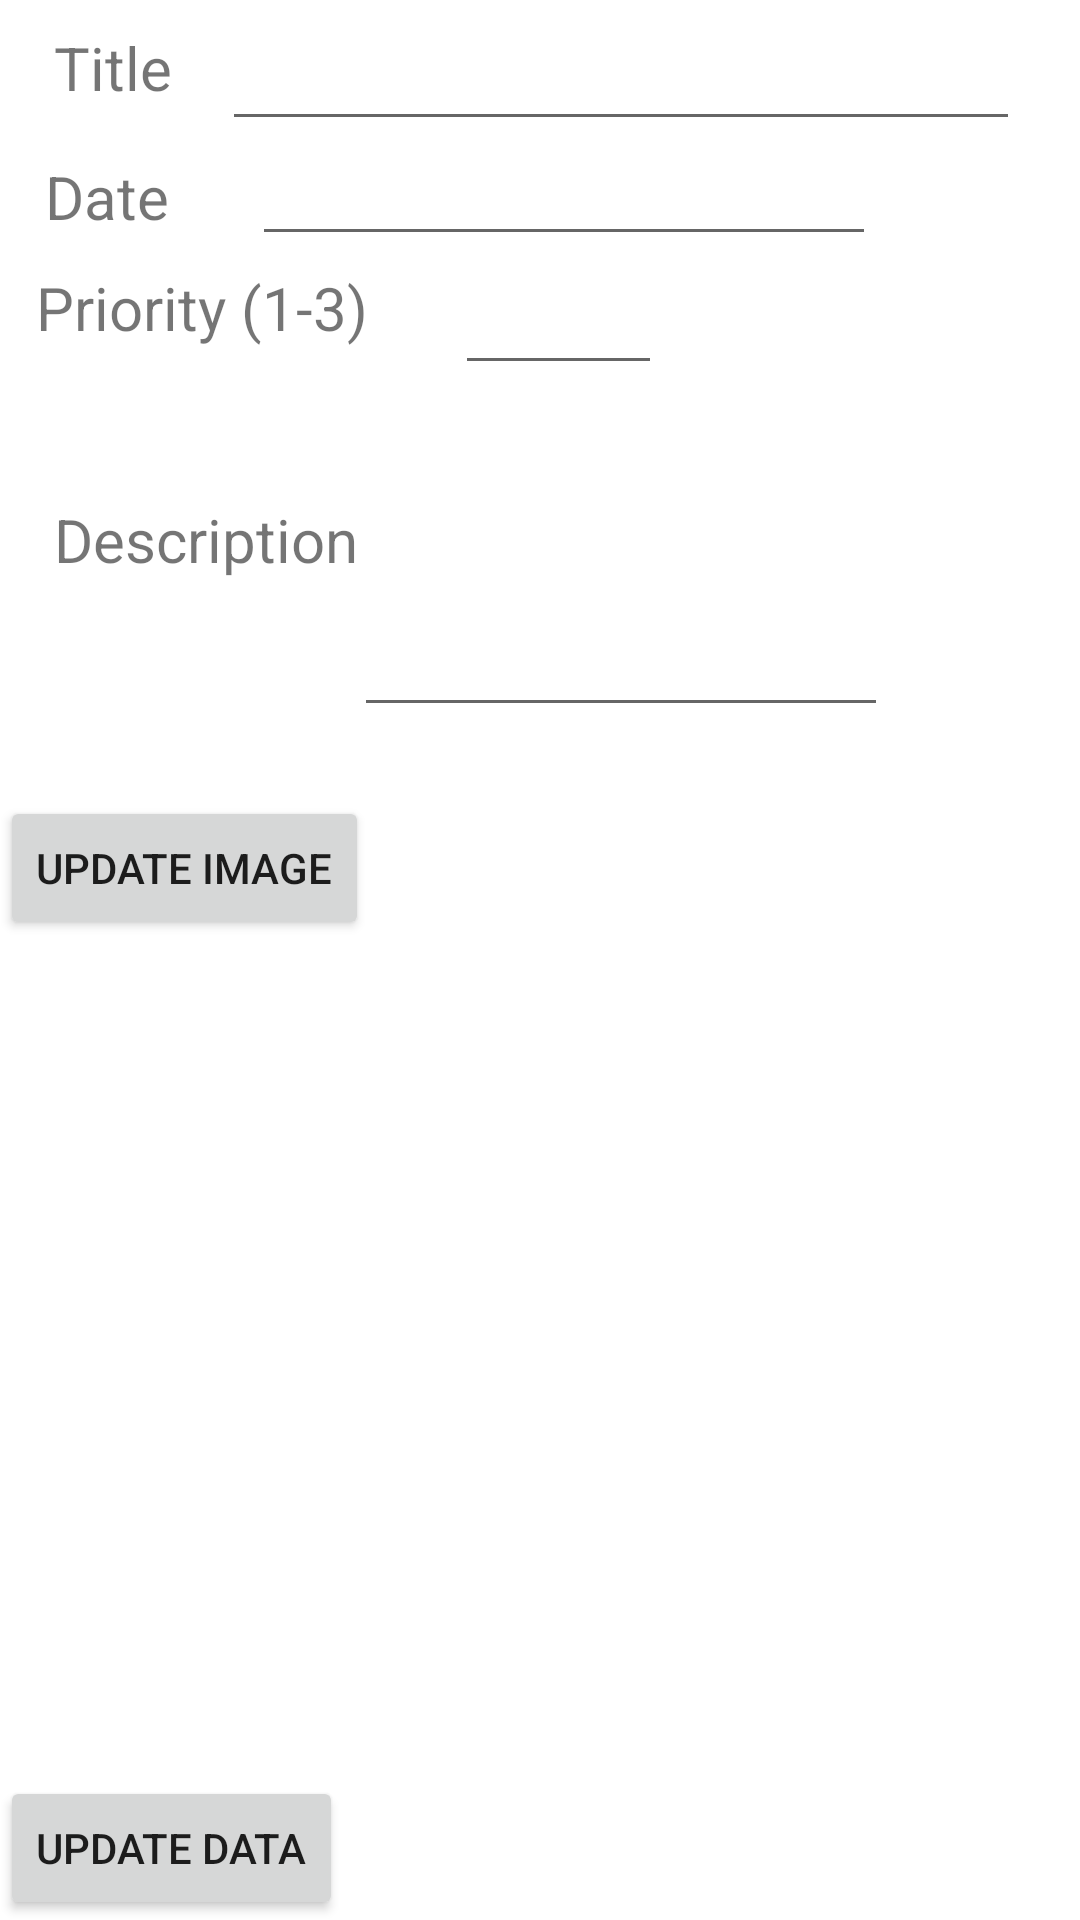

The Android layout XML behind this screen, and the referenced resources:
<!-- AndroidManifest.xml: application theme Theme.Khrystova -->
<!-- res/layout/update_note.xml -->
<?xml version="1.0" encoding="utf-8"?>
<androidx.constraintlayout.widget.ConstraintLayout xmlns:android="http://schemas.android.com/apk/res/android"
	xmlns:app="http://schemas.android.com/apk/res-auto"
	xmlns:tools="http://schemas.android.com/tools"
	android:layout_width="wrap_content"
	android:layout_height="wrap_content">

	<RelativeLayout
		android:id="@+id/relativeLayout"
		android:layout_width="wrap_content"
		android:layout_height="wrap_content"

		tools:ignore="MissingConstraints">








		<TextView
			android:id="@+id/Name"
			android:layout_width="wrap_content"
			android:layout_height="wrap_content"
			android:layout_alignParentLeft="true"
			android:layout_alignParentTop="true"
			android:layout_marginLeft="18dp"
			android:layout_marginTop="9dp"
			android:text="Title"

			android:textSize="20sp" />

		<EditText
			android:id="@+id/Date"
			android:layout_width="208dp"
			android:layout_height="wrap_content"

			android:layout_below="@+id/editText_title"
			android:layout_marginStart="-39dp"
			android:layout_marginLeft="-39dp"
			android:layout_marginTop="1dp"
			android:layout_toEndOf="@+id/Text_priority"
			android:layout_toRightOf="@+id/Text_priority"
			android:inputType="number"
			android:textSize="15sp" />

		<EditText
			android:id="@+id/editText_priority"
			android:layout_width="69dp"
			android:layout_height="wrap_content"

			android:layout_below="@+id/editText_title"
			android:layout_marginStart="29dp"
			android:layout_marginLeft="29dp"
			android:layout_marginTop="44dp"
			android:layout_toEndOf="@+id/Text_priority"
			android:layout_toRightOf="@+id/Text_priority"
			android:inputType="number"
			android:textSize="15sp" />

		<TextView
			android:id="@+id/Text_priority"
			android:layout_width="wrap_content"
			android:layout_height="34dp"
			android:layout_below="@+id/Name"
			android:layout_alignBottom="@+id/Text_title"
			android:layout_marginLeft="12dp"
			android:layout_marginTop="53dp"
			android:layout_marginBottom="-55dp"
			android:text="Priority (1-3)"
			android:textSize="20sp" />

		<EditText
			android:id="@+id/editText_title"
			android:layout_width="266dp"
			android:layout_height="47dp"
			android:layout_marginStart="74dp"
			android:layout_marginLeft="74dp"
			android:layout_marginTop="0dp"
			android:layout_toEndOf="@+id/Text_title"
			android:layout_toRightOf="@+id/Text_title"
			android:textSize="15sp" />

		<TextView
			android:id="@+id/Desc"
			android:layout_width="wrap_content"
			android:layout_height="wrap_content"
			android:layout_below="@+id/Text_priority"
			android:layout_alignParentStart="true"
			android:layout_alignParentLeft="true"
			android:layout_marginStart="18dp"
			android:layout_marginLeft="18dp"
			android:layout_marginTop="98dp"
			android:text="Description"
			android:textSize="20sp" />


		<EditText
			android:id="@+id/editText_description"
			android:layout_width="178dp"
			android:layout_height="88dp"
			android:layout_below="@+id/Text_desc"

			android:layout_alignBottom="@+id/button_img"
			android:layout_alignParentEnd="true"
			android:layout_alignParentRight="true"
			android:layout_marginEnd="64dp"
			android:layout_marginRight="64dp"
			android:layout_marginBottom="71dp"
			android:lines="8"
			android:maxLines="10"
			android:minLines="6"
			android:textSize="15sp" />

		<TextView
			android:id="@+id/textView5"
			android:layout_width="wrap_content"
			android:layout_height="wrap_content"
			android:layout_below="@+id/Name"
			android:layout_alignParentLeft="true"
			android:layout_marginLeft="15dp"
			android:layout_marginTop="16dp"
			android:text="Date"
			android:textSize="20sp" />

		<Button
			android:id="@+id/button_img"
			android:layout_width="wrap_content"
			android:layout_height="wrap_content"
			android:layout_below="@+id/editText_priority"
			android:layout_marginTop="137dp"
			android:text="Update Image" />

		<Button
			android:id="@+id/button_update"
			android:layout_width="wrap_content"
			android:layout_height="wrap_content"

			android:layout_alignParentBottom="true"
			android:layout_marginBottom="259dp"
			android:text="Update Data" />

	</RelativeLayout>

	<androidx.constraintlayout.widget.Guideline
		android:id="@+id/guideline3"
		android:layout_width="wrap_content"
		android:layout_height="wrap_content"
		android:orientation="vertical"
		app:layout_constraintBottom_toTopOf="parent"
		app:layout_constraintEnd_toStartOf="parent"
		app:layout_constraintGuide_begin="20dp"
		app:layout_constraintStart_toStartOf="parent"
		app:layout_constraintTop_toTopOf="parent" />

	<androidx.constraintlayout.widget.Guideline
		android:id="@+id/guideline4"
		android:layout_width="wrap_content"
		android:layout_height="wrap_content"
		android:orientation="horizontal"
		app:layout_constraintBottom_toTopOf="parent"
		app:layout_constraintEnd_toStartOf="parent"
		app:layout_constraintGuide_begin="20dp"
		app:layout_constraintStart_toStartOf="parent"
		app:layout_constraintTop_toTopOf="parent" />

	<androidx.constraintlayout.widget.Barrier
		android:id="@+id/barrier"
		android:layout_width="wrap_content"
		android:layout_height="wrap_content"
		app:barrierDirection="left"
		app:layout_constraintBottom_toTopOf="parent"
		app:layout_constraintEnd_toStartOf="parent"
		app:layout_constraintStart_toStartOf="parent"
		app:layout_constraintTop_toTopOf="parent" />

	<androidx.constraintlayout.widget.Barrier
		android:id="@+id/barrier2"
		android:layout_width="wrap_content"
		android:layout_height="wrap_content"
		app:barrierDirection="top"
		app:layout_constraintBottom_toTopOf="parent"
		app:layout_constraintEnd_toStartOf="parent"
		app:layout_constraintStart_toStartOf="parent"
		app:layout_constraintTop_toTopOf="parent" />

	<androidx.constraintlayout.widget.Guideline
		android:id="@+id/guideline5"
		android:layout_width="wrap_content"
		android:layout_height="wrap_content"
		android:orientation="vertical"
		app:layout_constraintBottom_toTopOf="parent"
		app:layout_constraintEnd_toStartOf="parent"
		app:layout_constraintGuide_begin="20dp"
		app:layout_constraintStart_toStartOf="parent"
		app:layout_constraintTop_toTopOf="parent" />

</androidx.constraintlayout.widget.ConstraintLayout>
<!-- resources referenced by this layout -->
<resources>
  <style name="Theme.Khrystova" parent="Theme.MaterialComponents.DayNight.DarkActionBar">
          
          <item name="colorPrimary">@color/purple_500</item>
          <item name="colorPrimaryVariant">@color/purple_700</item>
          <item name="colorOnPrimary">@color/white</item>
          
          <item name="colorSecondary">@color/teal_200</item>
          <item name="colorSecondaryVariant">@color/teal_700</item>
          <item name="colorOnSecondary">@color/black</item>
          
          <item name="android:statusBarColor" tools:targetApi="l">?attr/colorPrimaryVariant</item>
          
      </style>
  <!-- not gathered from this repository: default colours our renderer supplied (Android Studio template values) -->
  <color name="purple_500">#FF6200EE</color>
  <color name="purple_700">#FF3700B3</color>
  <color name="teal_200">#FF03DAC5</color>
  <color name="teal_700">#FF018786</color>
  <color name="black">#FF000000</color>
  <color name="white">#FFFFFFFF</color>
</resources>
